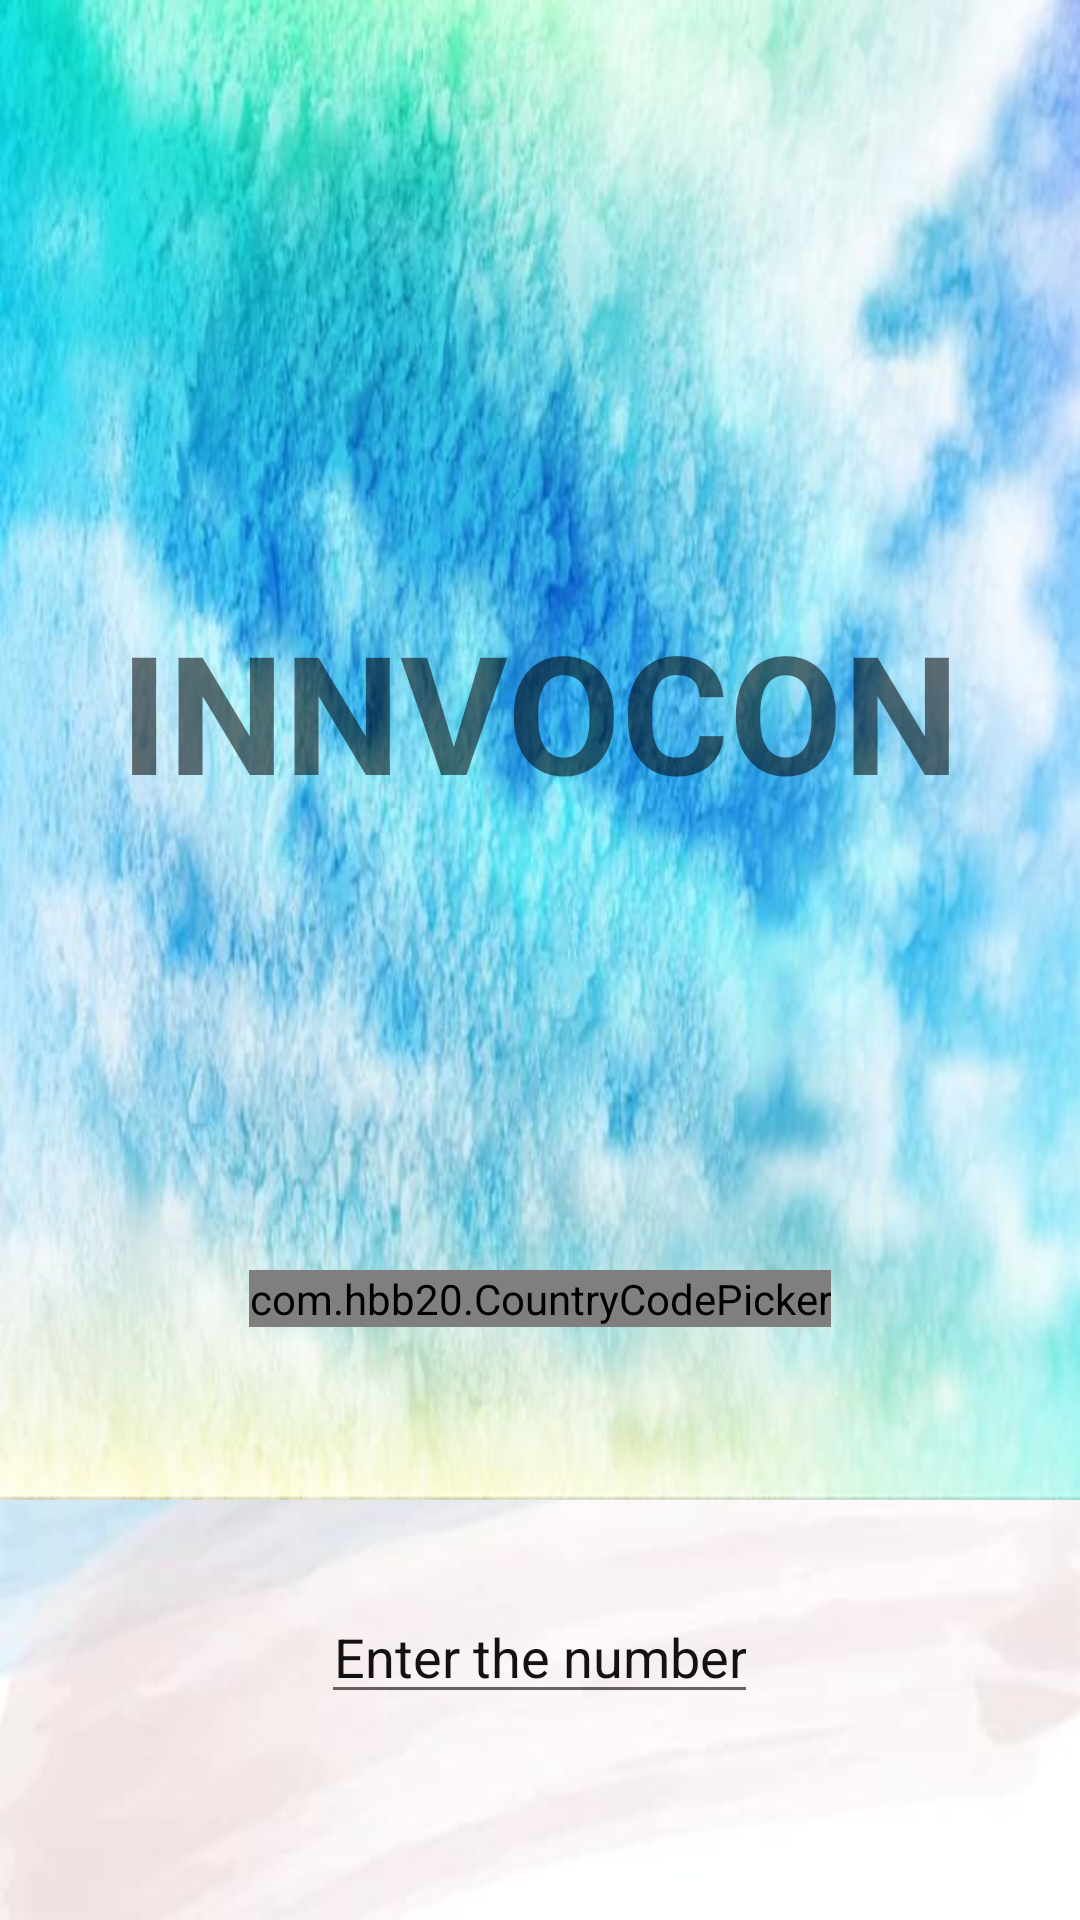

The Android layout XML behind this screen, and the referenced resources:
<!-- AndroidManifest.xml: activity theme AppNoAction -->
<!-- res/layout/activity_main.xml -->
<?xml version="1.0" encoding="utf-8"?>
<LinearLayout xmlns:android="http://schemas.android.com/apk/res/android"
    xmlns:app="http://schemas.android.com/apk/res-auto"
    xmlns:tools="http://schemas.android.com/tools"
    android:layout_width="match_parent"
    android:layout_height="match_parent"
    android:orientation="vertical"
    android:background="@drawable/blueee"
    tools:context=".MainActivity">

    <LinearLayout
        android:id="@+id/linear1"
        android:layout_width="match_parent"
        android:layout_height="500dp"
        android:background="@drawable/blue2"
        android:orientation="vertical">

        <TextView
            android:layout_width="wrap_content"
            android:layout_height="wrap_content"
            android:text="INNVOCON"
            android:layout_gravity="center"
            android:gravity="center"
            android:layout_marginTop="200dp"
            android:textStyle="bold"
            android:textSize="55dp"/>

         <com.hbb20.CountryCodePicker
                android:id="@+id/ccp"
                android:layout_width="wrap_content"
                android:layout_height="wrap_content"
                android:layout_gravity="center"
                android:layout_marginTop="150dp"
                />

    </LinearLayout>

    <EditText

        android:layout_width="wrap_content"
        android:layout_height="wrap_content"
        android:hint="Enter the number"
        android:layout_gravity="center"
        android:layout_marginTop="30dp"
        android:textColorHint="#131111"
        android:inputType="phone"
        android:gravity="center"
        android:id="@+id/phone"/>

    <EditText
        android:id="@+id/otpcode"
        android:layout_width="150dp"
        android:layout_height="wrap_content"
        android:inputType="number"
        android:layout_gravity="center"
        android:gravity="center"
        android:hint="Enter OTP"
        android:layout_marginTop="10dp"
        android:visibility="invisible"
        android:textColor="#0A0909"
        android:textColorHint="#0A0909"/>


    <TextView
        android:id="@+id/resend"
        android:layout_width="wrap_content"
        android:layout_height="wrap_content"
        android:visibility="invisible"
        android:layout_gravity="center"
        android:gravity="center"
        android:text="Resend"
        android:textColor="#861414"/>

    <Button
        android:layout_width="wrap_content"
        android:layout_height="wrap_content"
        android:id="@+id/nextbtn"
        android:layout_gravity="center"
        android:gravity="center"
        android:layout_marginTop="30dp"
        android:text="Next"
        android:background="#374BBD"/>



</LinearLayout>
<!-- resources referenced by this layout -->
<resources>
  <!-- drawable blue2: jpg bitmap (drawable-v24, 45950 bytes) -->
  <!-- drawable blueee: jpg bitmap (drawable-v24, 11036 bytes) -->
  <style name="AppNoAction" parent="Theme.AppCompat.Light.NoActionBar">
          
          <item name="colorPrimary">@color/colorPrimary</item>
          <item name="colorPrimaryDark">@color/colorPrimaryDark</item>
          <item name="colorAccent">@color/colorAccent</item>
      </style>
  <color name="colorPrimary">#1893F3</color>
  <color name="colorPrimaryDark">#1893F3</color>
  <color name="colorAccent">#D81B60</color>
</resources>
